Run: headless pygame with SDL's dummy video driver; simulated clock (each Clock.tick advances the game by its frame time, no real sleeping); random seed 0; keys injected as events and as key.get_pressed() state; mouse plan: one left click at the window centre at the start of phase 2, then a move to the lower-right quarter at the start of phase 3.
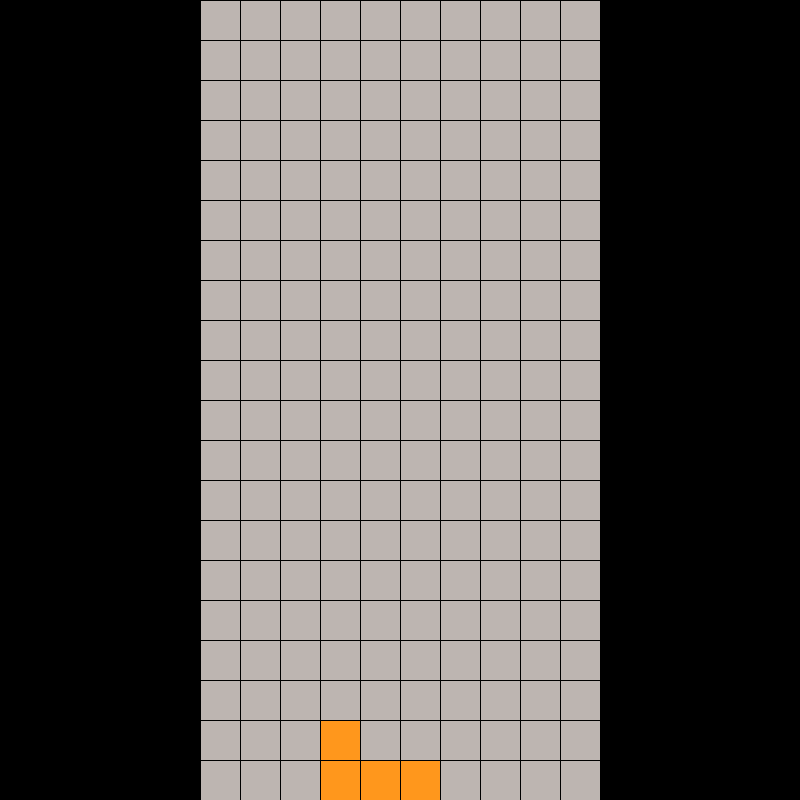
Frame 1 of 4 · flips 1–60 · no input
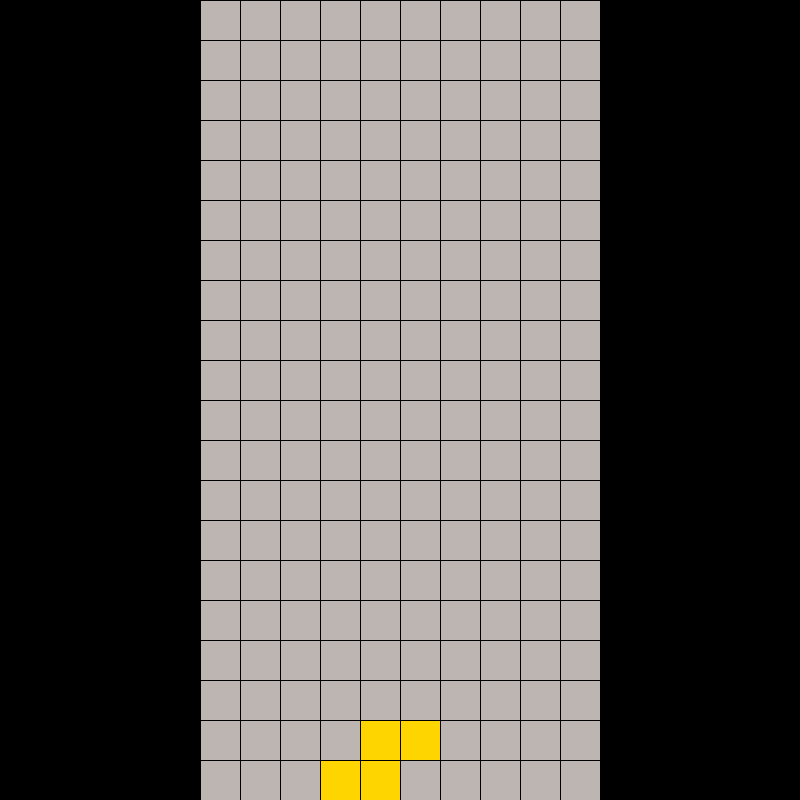
Frame 2 of 4 · flips 61–180 · clicked the window centre · tapped SPACE, RETURN · held RIGHT (→), D
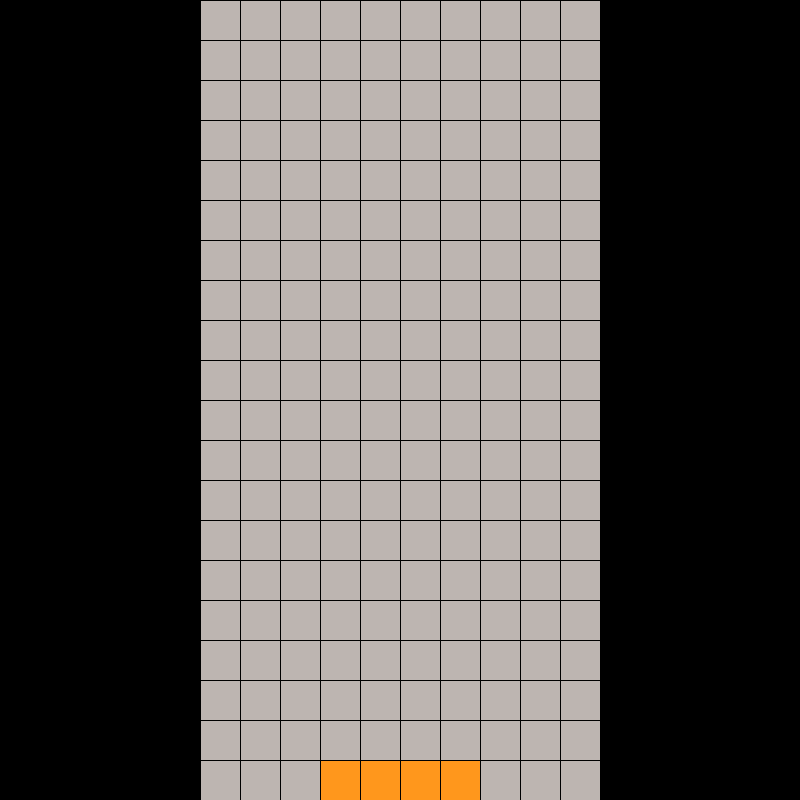
Frame 3 of 4 · flips 181–300 · moved the mouse to the lower-right quarter · held DOWN (↓), S
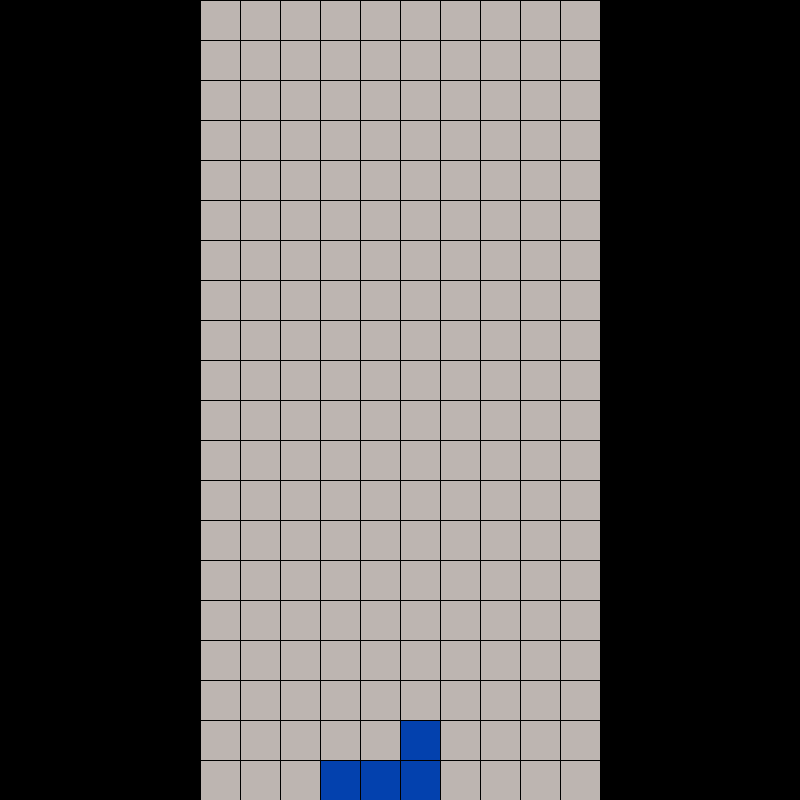
Frame 4 of 4 · flips 301–420 · held LEFT (←), A, UP (↑), W

The pygame program that drew these frames:

import random

import pygame, sys
import heapq
import math

pygame.init()

size = 800
blockSize = size // 20
offsetL = (size - (blockSize * 10)) // 2
offSetR = size - offsetL
window = pygame.display.set_mode((size, size))
pygame.display.set_caption("Tetris")
font = pygame.font.SysFont('Constantia', 30)

green = (114, 203, 59)
yellow = (255, 213, 0)
orange = (255, 151, 28)
black = (0, 0, 0)
white = (255, 255, 255)
red = (255, 50, 19)
blue = (3, 65, 174)
buttonCol = 189, 181, 177

colorList = [blue, green, yellow, orange, red]

# Allows for the creation of a button with text and reaction to being pressed
class Button:

    def __init__(self, x, y, wide, high, text):
        self.buttonRect = pygame.Rect((x, y), (wide, high))
        self.font = pygame.font.SysFont("Arial", 30)
        self.text = font.render(text, True, black)
        self.textRect = self.text.get_rect(center = self.buttonRect.center)

    def render(self, window):
        mPos = pygame.mouse.get_pos()

        if pygame.mouse.get_pressed()[0]:
            if self.buttonRect.collidepoint(mPos):
                pygame.draw.rect(window, red, self.buttonRect)
        else:
            pygame.draw.rect(window, buttonCol, self.buttonRect)

        window.blit(self.text, self.textRect)

    def getButtonRect(self):
        return self.buttonRect

# Class allows creates a node in the board that holds render information as well as position
class Node:

    def __init__(self, pos, color, width):
        self.pos = pos
        self.color = color
        self.width = width
        self.y = pos[0]
        self.x = pos[1]

    def getColor(self):
        self.color = red
        return self.color

    def setColor(self, newColor):
        self.color = newColor

    def getPosition(self):
        return self.pos

    def drawRect(self, window):
        pygame.draw.rect(window, self.color, (self.x, self.y, self.width, self.width))

# Makes and renders shape
class TetrisPiece:

    def __init__(self, pieceNum, color):
        self.pieceNum = pieceNum
        self.color = color
        self.y = 0
        self.x = (blockSize * 4) + offsetL
        self.angle = 0

    def drawPiece(self, window):
        if self.pieceNum == 1:
            self.sShape(window)
        elif self.pieceNum == 2:
            self.zShape(window)
        elif self.pieceNum == 3:
            self.iShape(window)
        elif self.pieceNum == 4:
            self.boxShape(window)
        elif self.pieceNum == 5:
            self.jShape(window)
        elif self.pieceNum == 6:
            self.lShape(window)
        elif self.pieceNum == 7:
            self.tShape(window)

    def moveY(self, increment):
        self.y += increment * blockSize

    def getY(self):
        return self.y

    def sShape(self, window):
        pygame.draw.rect(window, self.color, (self.x + blockSize, self.y - blockSize, blockSize, blockSize))
        pygame.draw.rect(window, self.color, (self.x, self.y - blockSize, blockSize, blockSize))
        pygame.draw.rect(window, self.color, (self.x, self.y, blockSize, blockSize))
        pygame.draw.rect(window, self.color, (self.x - blockSize , self.y, blockSize, blockSize))

    def zShape(self, window):
        pygame.draw.rect(window, self.color, (self.x - blockSize, self.y - blockSize, blockSize, blockSize))
        pygame.draw.rect(window, self.color, (self.x, self.y - blockSize, blockSize, blockSize))
        pygame.draw.rect(window, self.color, (self.x, self.y, blockSize, blockSize))
        pygame.draw.rect(window, self.color, (self.x + blockSize, self.y, blockSize, blockSize))

    def iShape(self, window):
        pygame.draw.rect(window, self.color, (self.x - blockSize, self.y, blockSize, blockSize))
        pygame.draw.rect(window, self.color, (self.x, self.y, blockSize, blockSize))
        pygame.draw.rect(window, self.color, (self.x + blockSize, self.y, blockSize, blockSize))
        pygame.draw.rect(window, self.color, (self.x + (blockSize * 2), self.y, blockSize, blockSize))

    def boxShape(self, window):
        pygame.draw.rect(window, self.color, (self.x + blockSize, self.y - blockSize, blockSize, blockSize))
        pygame.draw.rect(window, self.color, (self.x, self.y - blockSize, blockSize, blockSize))
        pygame.draw.rect(window, self.color, (self.x + blockSize, self.y, blockSize, blockSize))
        pygame.draw.rect(window, self.color, (self.x, self.y, blockSize, blockSize))

    def jShape(self, window):
        pygame.draw.rect(window, self.color, (self.x - blockSize, self.y - blockSize, blockSize, blockSize))
        pygame.draw.rect(window, self.color, (self.x - blockSize, self.y, blockSize, blockSize))
        pygame.draw.rect(window, self.color, (self.x, self.y, blockSize, blockSize))
        pygame.draw.rect(window, self.color, (self.x + blockSize, self.y, blockSize, blockSize))

    def lShape(self, window):
        pygame.draw.rect(window, self.color, (self.x + blockSize, self.y - blockSize, blockSize, blockSize))
        pygame.draw.rect(window, self.color, (self.x + blockSize, self.y, blockSize, blockSize))
        pygame.draw.rect(window, self.color, (self.x, self.y, blockSize, blockSize))
        pygame.draw.rect(window, self.color, (self.x - blockSize, self.y, blockSize, blockSize))

    def tShape(self, window):
        pygame.draw.rect(window, self.color, (self.x + blockSize, self.y, blockSize, blockSize))
        pygame.draw.rect(window, self.color, (self.x - blockSize, self.y, blockSize, blockSize))
        pygame.draw.rect(window, self.color, (self.x, self.y, blockSize, blockSize))
        pygame.draw.rect(window, self.color, (self.x, self.y - blockSize, blockSize, blockSize))

# Handles rendering board and running pathfinding algorithms
class Visualizer:

    def __init__(self):
        self.nodeWidth = (size - 100) // 10
        self.board = self.makeBoard()
        self.curPiece = TetrisPiece(random.randrange(1,7),colorList[random.randrange(0,4)])

    def makeBoard(self):
        retBoard = []
        for i in range(20):
            rowList = []
            for j in range(10):
                newNode = Node(((i * blockSize), (j * blockSize) + offsetL), buttonCol, blockSize)
                rowList.append(newNode)

            retBoard.append(rowList)

        return retBoard

    def drawBoard(self, window):
        for i in range(20):
            y = i * blockSize
            pygame.draw.line(window, black, (offsetL, y), (offSetR, y))

        for j in range(11):
            x = offsetL + (j * blockSize)
            pygame.draw.line(window, black, (x, 0), (x, size))

    def draw(self, window):
        for row in self.board:
            for n in row:
                n.drawRect(window)

        self.curPiece.drawPiece(window)
        self.drawBoard(window)
        if self.curPiece.getY() < 800 - blockSize:
            self.curPiece.moveY(1)
        else:
            self.curPiece = TetrisPiece(random.randrange(1,7),colorList[random.randrange(0,4)])
        pygame.display.update()

    def resetBoard(self):
        self.board = self.makeBoard()

    def getNode(self, pos):
        return self.board[pos[0]][pos[1]]

    def clickPos(self, pos):
        row = pos[0] // self.nodeWidth
        col = pos[1] // self.nodeWidth

        return (col, row)

    def addPiece(self, piece):
        self.curPiece = piece

def main(window):
    vis = Visualizer()
    run = True
    clock = pygame.time.Clock()
    while run:
        clock.tick(2)
        vis.draw(window)
        for event in pygame.event.get():
            # If user presses x in corner of window
            if event.type == pygame.QUIT:
                run = False

    pygame.quit()

if __name__ == "__main__":
    main(window)
